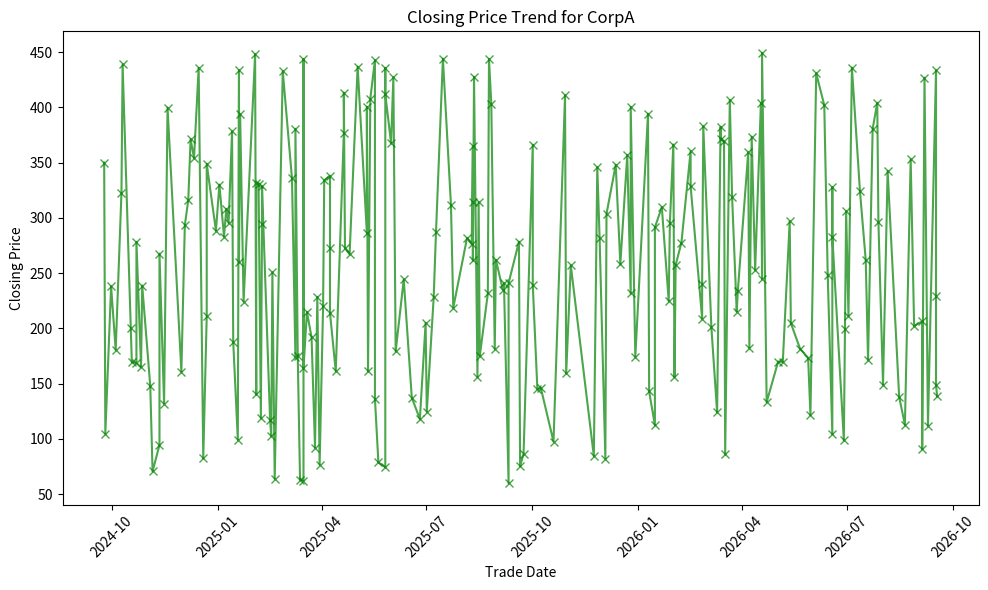
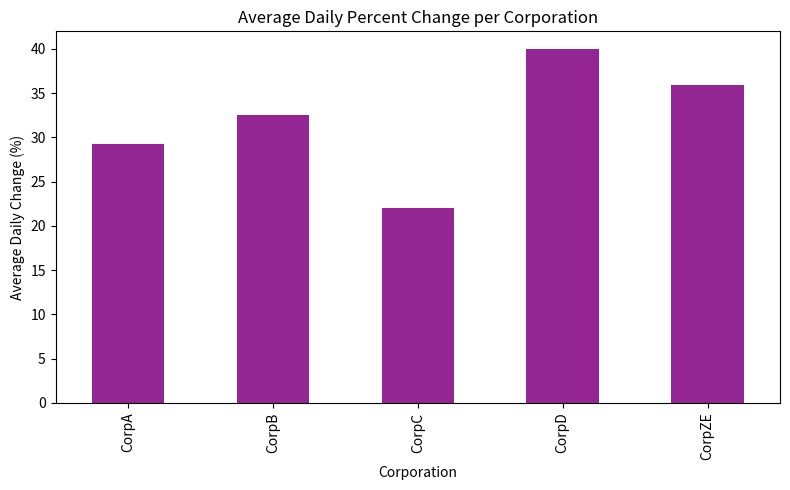

Write the Python code that produced these figures, in order.
import numpy as np
import pandas as pd
import matplotlib.pyplot as plt
from datetime import datetime, timedelta
import random

np.random.seed(42)
start_date = datetime.now() - timedelta(days=730)
date_range = [start_date + timedelta(days=random.randint(0, 730)) for _ in range(1000)]
companies_list = ['CorpA', 'CorpB', 'CorpC', 'CorpD', 'CorpZE']
market_data = {
    'Trade Date': date_range,
    'Corporation': np.random.choice(companies_list, 1000),
    'Opening Price': np.random.uniform(60, 450, 1000),
    'Closing Price': np.random.uniform(60, 450, 1000),
    'Trade Volume': np.random.randint(2000, 1500000, 1000)
}
df_stocks = pd.DataFrame(market_data)

closing_prices = df_stocks['Closing Price'].to_numpy()
percent_change = np.diff(closing_prices) / closing_prices[:-1] * 100
df_stocks['Percent Change Daily'] = np.insert(percent_change, 0, 0)

high_change_df = df_stocks[df_stocks['Percent Change Daily'] > 2]
total_traded_volume = df_stocks.groupby('Corporation')['Trade Volume'].sum()

selected_company = 'CorpA'
company_prices = df_stocks[df_stocks['Corporation'] == selected_company].sort_values('Trade Date')

plt.figure(figsize=(10, 6))
plt.plot(company_prices['Trade Date'], company_prices['Closing Price'], marker='x', color='g', alpha=0.7)
plt.title(f'Closing Price Trend for {selected_company}')
plt.xlabel('Trade Date')
plt.ylabel('Closing Price')
plt.xticks(rotation=45)
plt.tight_layout()
plt.show()

avg_daily_change = df_stocks.groupby('Corporation')['Percent Change Daily'].mean()

plt.figure(figsize=(8, 5))
avg_daily_change.plot(kind='bar', color='purple', alpha=0.85)
plt.title('Average Daily Percent Change per Corporation')
plt.xlabel('Corporation')
plt.ylabel('Average Daily Change (%)')
plt.tight_layout()
plt.show()

print("\nStock price increase by more than 2% on the following days:")
print(high_change_df.head())
print("\nTotal Volume Traded per Corporation:")
print(total_traded_volume)
